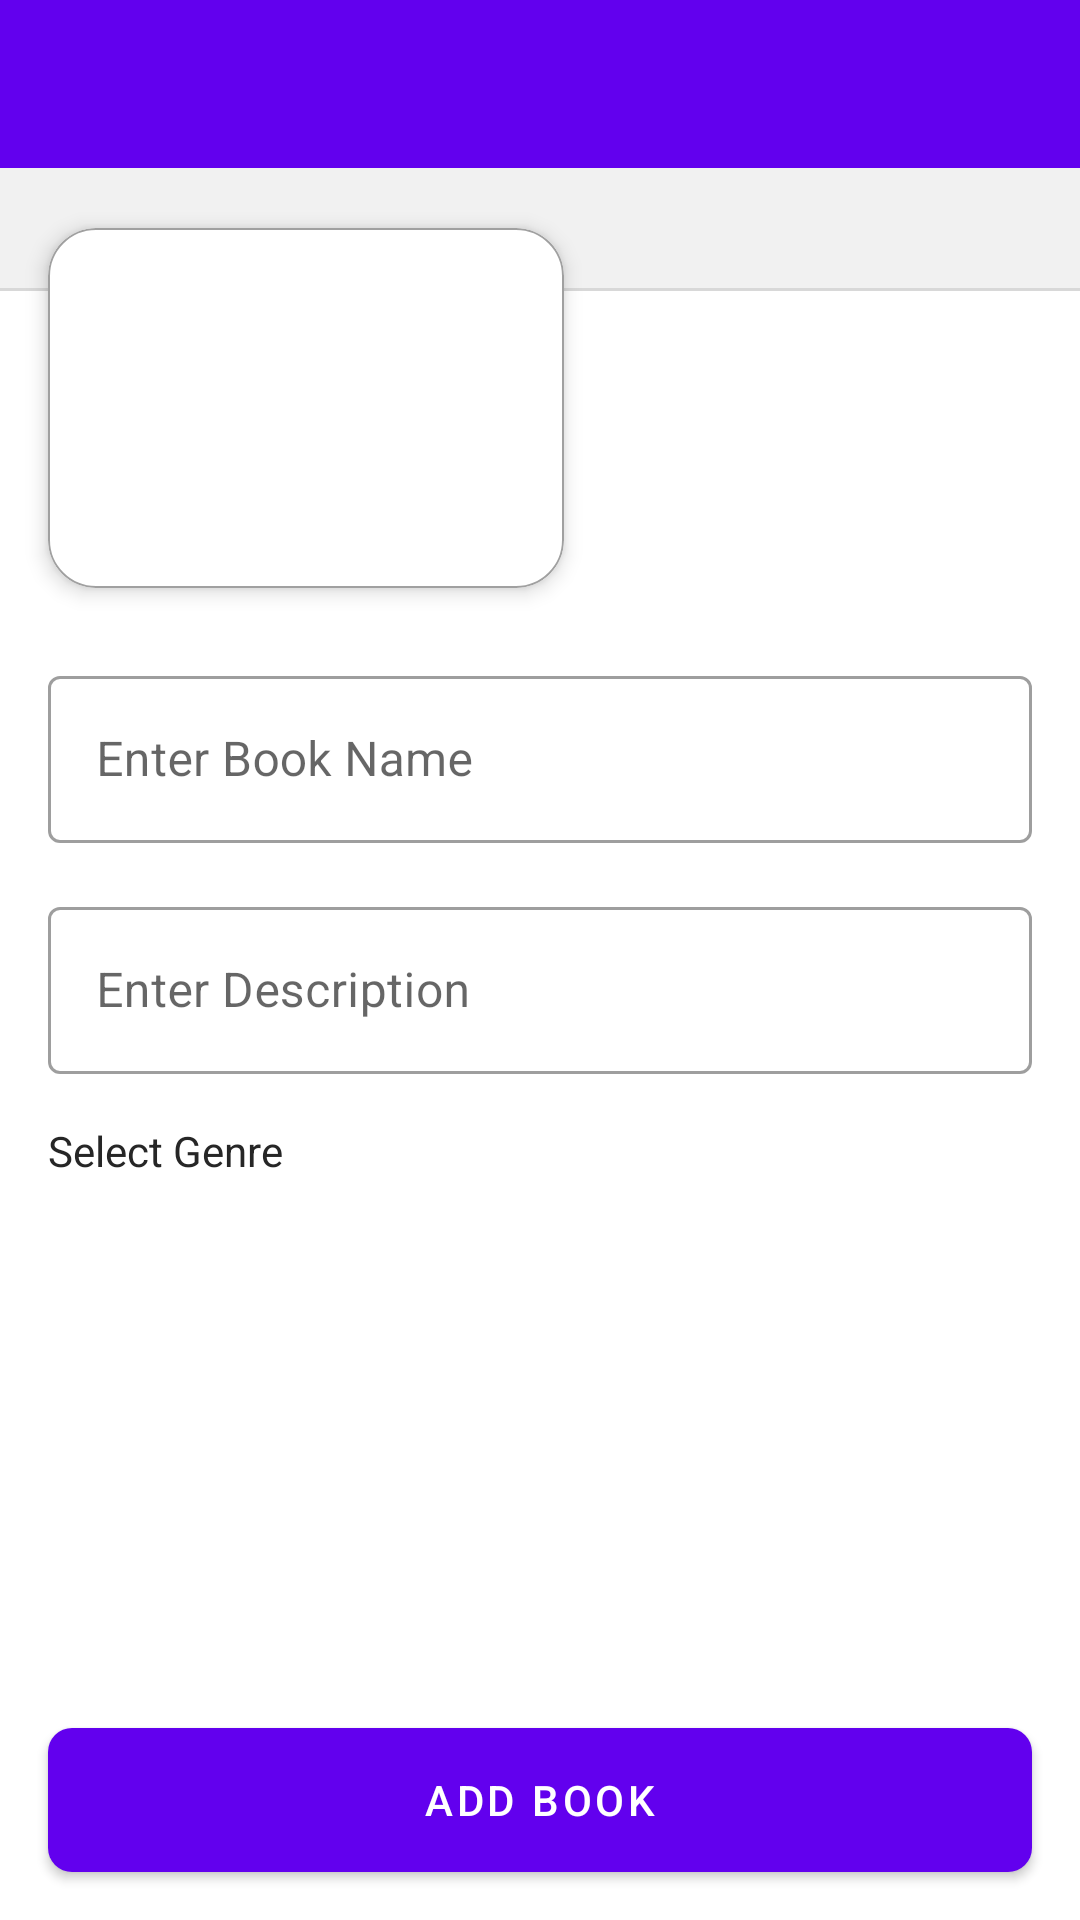

Produce the Android XML layout that renders to this screen, including the resource entries it uses.
<!-- AndroidManifest.xml: application theme AcropolisAssignmentBaseTheme -->
<!-- res/layout/activity_add_book.xml -->
<?xml version="1.0" encoding="utf-8"?>
<androidx.constraintlayout.widget.ConstraintLayout xmlns:android="http://schemas.android.com/apk/res/android"
    xmlns:app="http://schemas.android.com/apk/res-auto"
    xmlns:tools="http://schemas.android.com/tools"
    android:layout_width="match_parent"
    android:layout_height="match_parent"
    android:background="@color/white"
    tools:context=".book.AddBookActivity">

    <androidx.appcompat.widget.Toolbar
        android:id="@+id/toolbar_addBook"
        android:layout_width="match_parent"
        android:layout_height="wrap_content"
        android:background="@color/colorPrimary"
        android:theme="@style/ThemeOverlay.AppCompat.Dark"
        app:layout_constraintTop_toTopOf="parent"
        app:popupTheme="@style/Platform.MaterialComponents.Light" />

    <ScrollView
        android:layout_width="match_parent"
        android:layout_height="0dp"
        app:layout_constraintTop_toBottomOf="@+id/toolbar_addBook">

        <androidx.constraintlayout.widget.ConstraintLayout
            android:layout_width="match_parent"
            android:layout_height="wrap_content">

            <View
                android:id="@+id/view_addBook"
                android:layout_width="match_parent"
                android:layout_height="40dp"
                android:background="@color/colorCommentLabelBackground"
                app:layout_constraintTop_toTopOf="parent" />

            <View
                android:layout_width="match_parent"
                android:layout_height="1dp"
                android:alpha="0.4"
                android:background="@color/colorSpinnerDivider"
                app:layout_constraintTop_toBottomOf="@+id/view_addBook" />

            <com.google.android.material.card.MaterialCardView
                android:layout_width="172dp"
                android:layout_height="120dp"
                android:layout_marginStart="16dp"
                android:layout_marginTop="20dp"
                app:cardBackgroundColor="@color/white"
                app:cardCornerRadius="16dp"
                app:cardElevation="4dp"
                android:id="@+id/mcv_addBook_coverPhoto"
                app:cardPreventCornerOverlap="true"
                app:cardUseCompatPadding="false"
                app:layout_constraintStart_toStartOf="parent"
                app:layout_constraintTop_toTopOf="parent"
                app:strokeColor="@color/colorSpinnerDivider"
                app:strokeWidth="0.5dp">

                <ImageView
                    android:id="@+id/iv_addBook_coverPhoto"
                    android:layout_width="match_parent"
                    android:layout_height="match_parent"
                    android:scaleType="centerCrop" />

                <ImageView
                    android:layout_width="56dp"
                    android:layout_height="56dp"
                    android:layout_gravity="center"
                    android:onClick="selectPhoto"
                    android:src="@drawable/ic_camera" />

            </com.google.android.material.card.MaterialCardView>

            <com.google.android.material.textfield.TextInputLayout
                android:layout_width="match_parent"
                android:layout_height="wrap_content"
                android:id="@+id/til_addBook_bookName"
                android:layout_marginStart="16dp"
                android:layout_marginEnd="16dp"
                style="@style/Widget.MaterialComponents.TextInputLayout.OutlinedBox"
                app:boxBackgroundColor="@color/white"
                app:layout_constraintTop_toBottomOf="@+id/mcv_addBook_coverPhoto"
                android:hint="@string/add_book_name_hint"
                android:layout_marginTop="24dp">

                <com.google.android.material.textfield.TextInputEditText
                    android:layout_width="match_parent"
                    android:layout_height="match_parent"
                    android:id="@+id/et_addBook_name"/>

            </com.google.android.material.textfield.TextInputLayout>

            <com.google.android.material.textfield.TextInputLayout
                android:layout_width="match_parent"
                android:layout_height="wrap_content"
                android:id="@+id/til_addBook_bookDescription"
                android:layout_marginStart="16dp"
                android:layout_marginEnd="16dp"
                app:boxBackgroundColor="@color/white"
                style="@style/Widget.MaterialComponents.TextInputLayout.OutlinedBox"
                app:layout_constraintTop_toBottomOf="@+id/til_addBook_bookName"
                android:hint="@string/add_description_hint"
                android:layout_marginTop="16dp">

                <com.google.android.material.textfield.TextInputEditText
                    android:layout_width="match_parent"
                    android:layout_height="match_parent"
                    android:id="@+id/et_addBook_description"/>

            </com.google.android.material.textfield.TextInputLayout>

            <TextView
                android:layout_width="match_parent"
                android:layout_height="wrap_content"
                android:layout_marginTop="16dp"
                android:layout_marginStart="16dp"
                android:textSize="14sp"
                android:id="@+id/tv_addBook_selectGenreLabel"
                android:textColor="@color/colorPrimaryText"
                android:text="@string/select_genre"
                android:layout_marginEnd="16dp"
                app:layout_constraintTop_toBottomOf="@id/til_addBook_bookDescription"/>

            <Spinner
                android:id="@+id/spinner_addBook_genreList"
                android:layout_width="match_parent"
                android:layout_height="wrap_content"
                android:layout_marginStart="16dp"
                android:layout_marginEnd="16dp"
                android:layout_marginTop="8dp"
                android:background="@drawable/spinner_background"
                app:layout_constraintTop_toBottomOf="@+id/tv_addBook_selectGenreLabel" />

        </androidx.constraintlayout.widget.ConstraintLayout>

    </ScrollView>

    <com.google.android.material.button.MaterialButton
        android:layout_width="match_parent"
        android:layout_height="wrap_content"
        android:layout_marginStart="16dp"
        android:layout_marginEnd="16dp"
        android:layout_marginBottom="16dp"
        android:insetLeft="0dp"
        android:insetTop="0dp"
        android:insetRight="0dp"
        android:insetBottom="0dp"
        android:text="@string/add_book_screen_label"
        app:cornerRadius="8dp"
        android:onClick="addBook"
        app:layout_constraintBottom_toBottomOf="parent" />

</androidx.constraintlayout.widget.ConstraintLayout>
<!-- resources referenced by this layout -->
<resources>
  <color name="colorCommentLabelBackground">#F1F1F1</color>
  <color name="colorPrimary">#FF6200EE</color>
  <color name="colorPrimaryText">#262626</color>
  <color name="colorSpinnerDivider">#A0A0A0</color>
  <color name="white">#FFFFFFFF</color>
  <!-- drawable spinner_background (drawable) -->
  <?xml version="1.0" encoding="utf-8"?>
  <selector xmlns:android="http://schemas.android.com/apk/res/android">
      <item><layer-list>
          <item>
              <shape>
                  <solid
                      android:color="@color/white">
                  </solid>
  
                  <corners android:radius="3dp" />
  
                  <padding
                      android:bottom="10dp"
                      android:left="10dp"
                      android:right="10dp"
                      android:top="10dp" />
                  <stroke
                      android:width="1dp"
                      android:color="@color/colorSpinnerDivider"/>
              </shape>
          </item>
          <item android:drawable="@drawable/ic_arrow_drop_down"
              android:gravity="right">
          </item>
      </layer-list></item>
  </selector>
  <string name="add_book_name_hint">Enter Book Name</string>
  <string name="add_book_screen_label">Add Book</string>
  <string name="add_description_hint">Enter Description</string>
  <string name="select_genre">Select Genre</string>
  <style name="AcropolisAssignmentBaseTheme" parent="Theme.MaterialComponents.Light.NoActionBar">
          <item name="colorPrimary">@color/colorPrimary</item>
          <item name="colorPrimaryDark">@color/colorPrimaryDark</item>
          <item name="android:windowBackground">@color/colorDefaultBackground</item>
      </style>
  <color name="colorPrimaryDark">#FF3700B3</color>
  <color name="colorDefaultBackground">#F2F2F7</color>
</resources>
